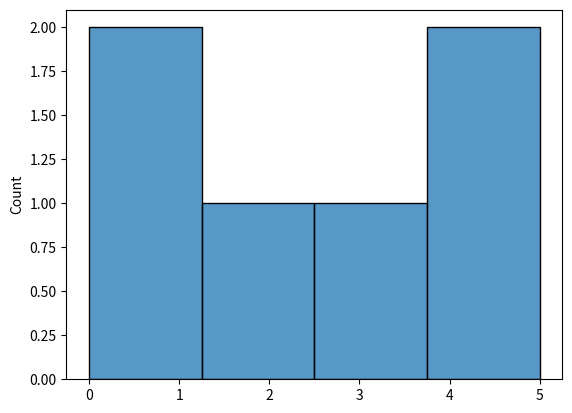

Here is the Python script that generated this plot:
import matplotlib.pyplot as plt
import seaborn as sns
sns.histplot([0,1,2,3,4,5])
plt.show()